Run: headless pygame with SDL's dummy video driver; simulated clock (each Clock.tick advances the game by its frame time, no real sleeping); random seed 0; keys injected as events and as key.get_pressed() state; no mouse input.
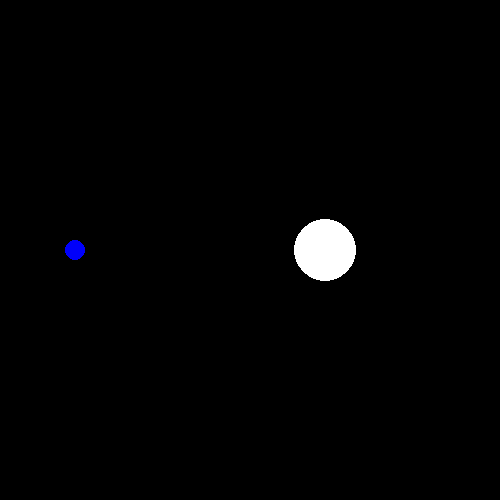
Frame 1 of 4 · flips 1–60 · no input
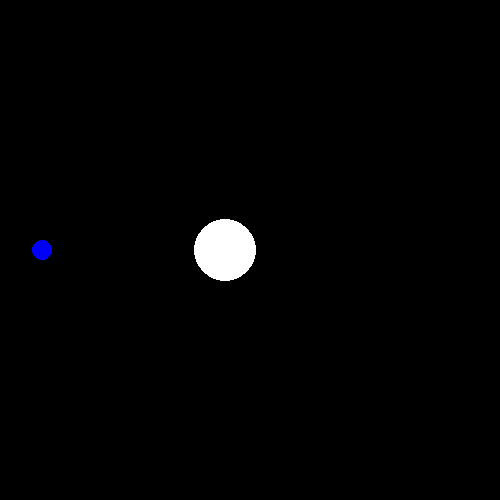
Frame 2 of 4 · flips 61–180 · tapped SPACE, RETURN · held RIGHT (→), D
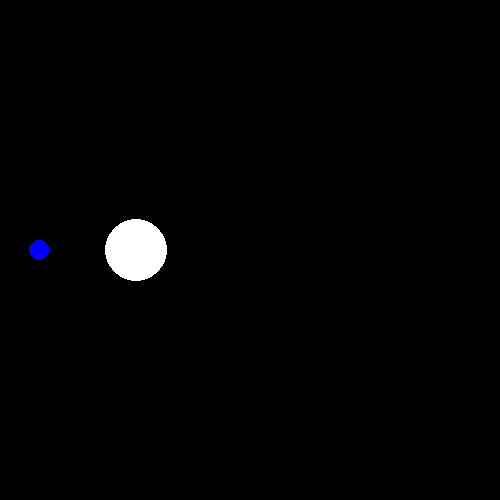
Frame 3 of 4 · flips 181–300 · held DOWN (↓), S
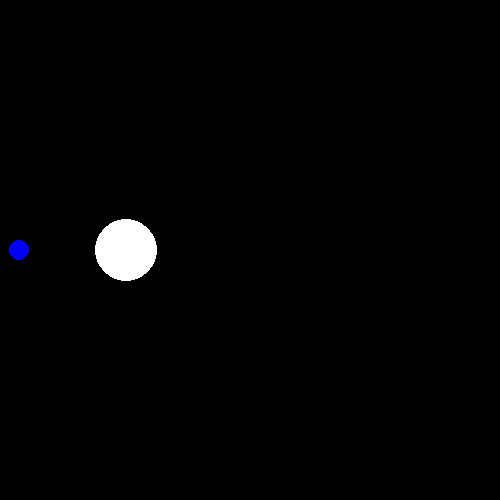
Frame 4 of 4 · flips 301–420 · held LEFT (←), A, UP (↑), W

The pygame program that drew these frames:

import pygame


# Particle One
x1 = 125
velocity1 = -50
r1 = 10
m1 = 1
colour1 = (0, 0, 250)


# Particle Two
x2 = 375
velocity2 = -50
r2 = 31.6
m2 = 10
colour2 = (255,255, 255)

# Simulation parameters
space_size = 500

rate = 60 # fps
dt = 1/rate # times step between frames

pygame.init()

# Set up the drawing window
screen = pygame.display.set_mode([space_size, space_size])

clock = pygame.time.Clock()

# Run until the user asks to quit
running = True
while running:

    # Did the user click the window close button?
    for event in pygame.event.get():
        if event.type == pygame.QUIT:
            running = False

    # Fill the background with black
    screen.fill((0, 0, 0))

    # Draw a solid white circle in the center
    pygame.draw.circle(screen, colour1, (x1, 250),r1)

    # Draw a solid white circle in the center
    pygame.draw.circle(screen, colour2, (x2, 250), r2)

    # Particle to particle collisions
    if abs(x2 - x1) < r1+r2:
        ux1, ux2 = velocity1, velocity2
        velocity1 = ux1 * (m1 - m2)/(m1 + m2) + 2 * ux2 * m2/(m1+m2)
        velocity2 = 2 * ux1 * m1/(m1+m2) + ux2 * (m2 - m1)/(m1+m2)

    # Wall collisions particle one
    if x1-r1 <= 0 or x1+r1 >= space_size:
        velocity1 = -velocity1

    # Wall collisions particle two
    if x2-r2 <= 0 or x2+r2 >= space_size:
        velocity2 = -velocity2

    # Flip the display
    pygame.display.flip()


    # Partcile Dynamics for particle one
    x1 = x1 + velocity1*dt

    # Partcile Dynamics for particle two
    x2 = x2 + velocity2 * dt

    # limit frame rate to desired number of frames per second.

    clock.tick(rate)

# Done! Time to quit.
pygame.quit()
